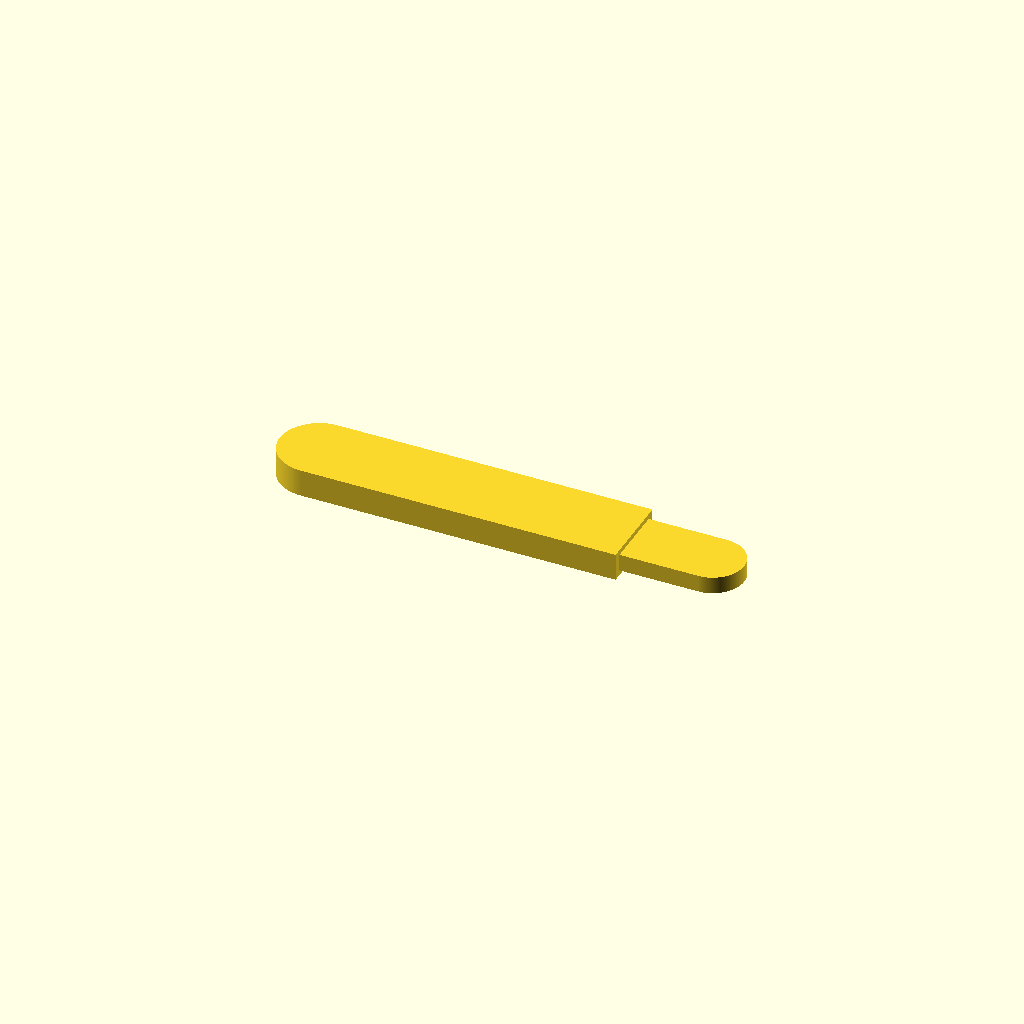
Cell 1: the model at its default parameters.
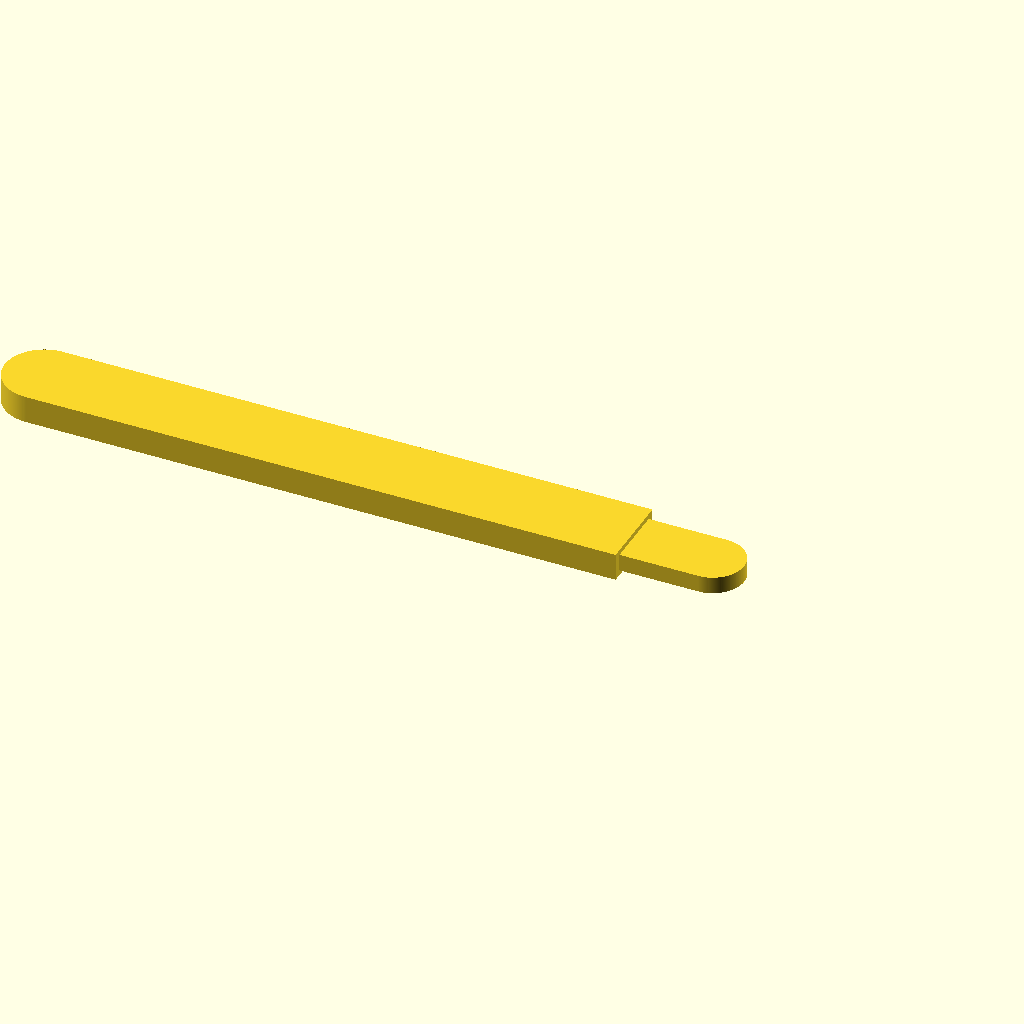
Cell 2: the same model with GRIP_LENGTH = 160.
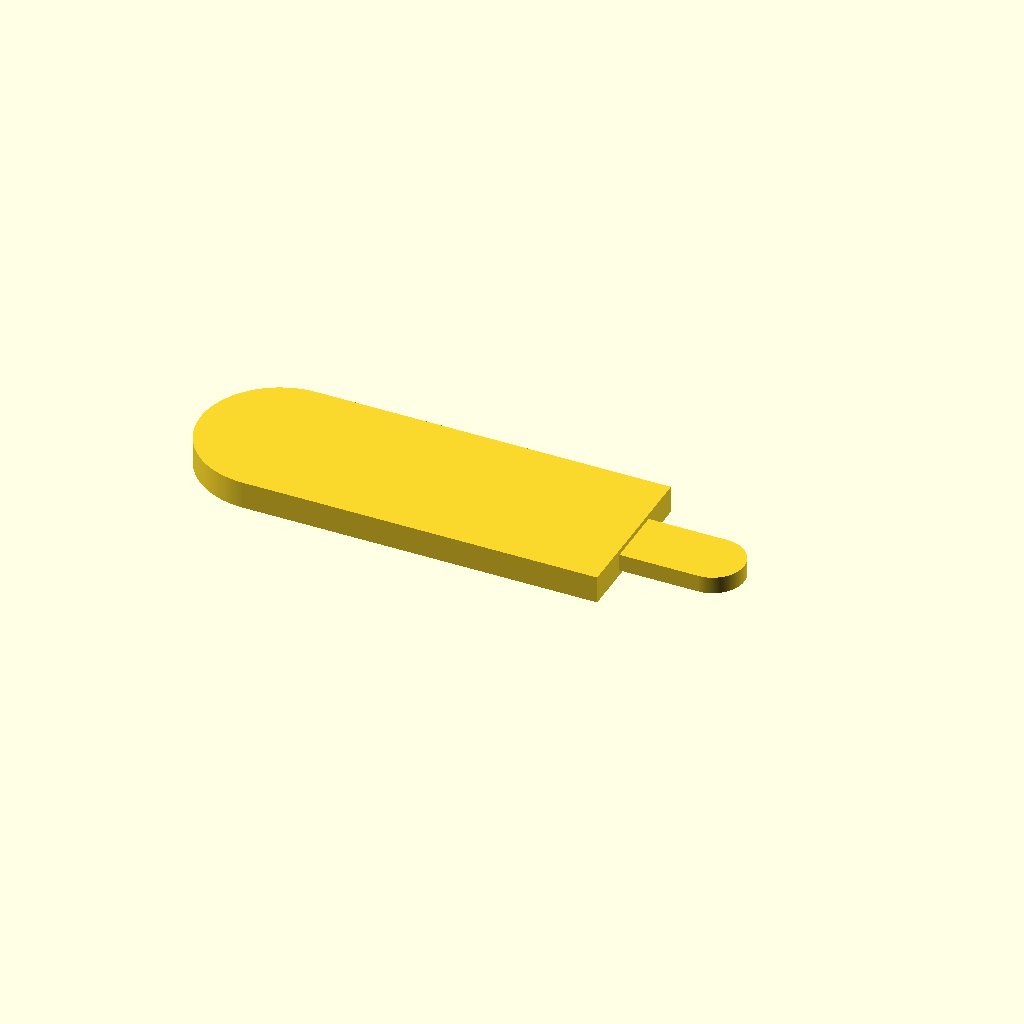
Cell 3: the same model with GRIP_WIDTH = 46.
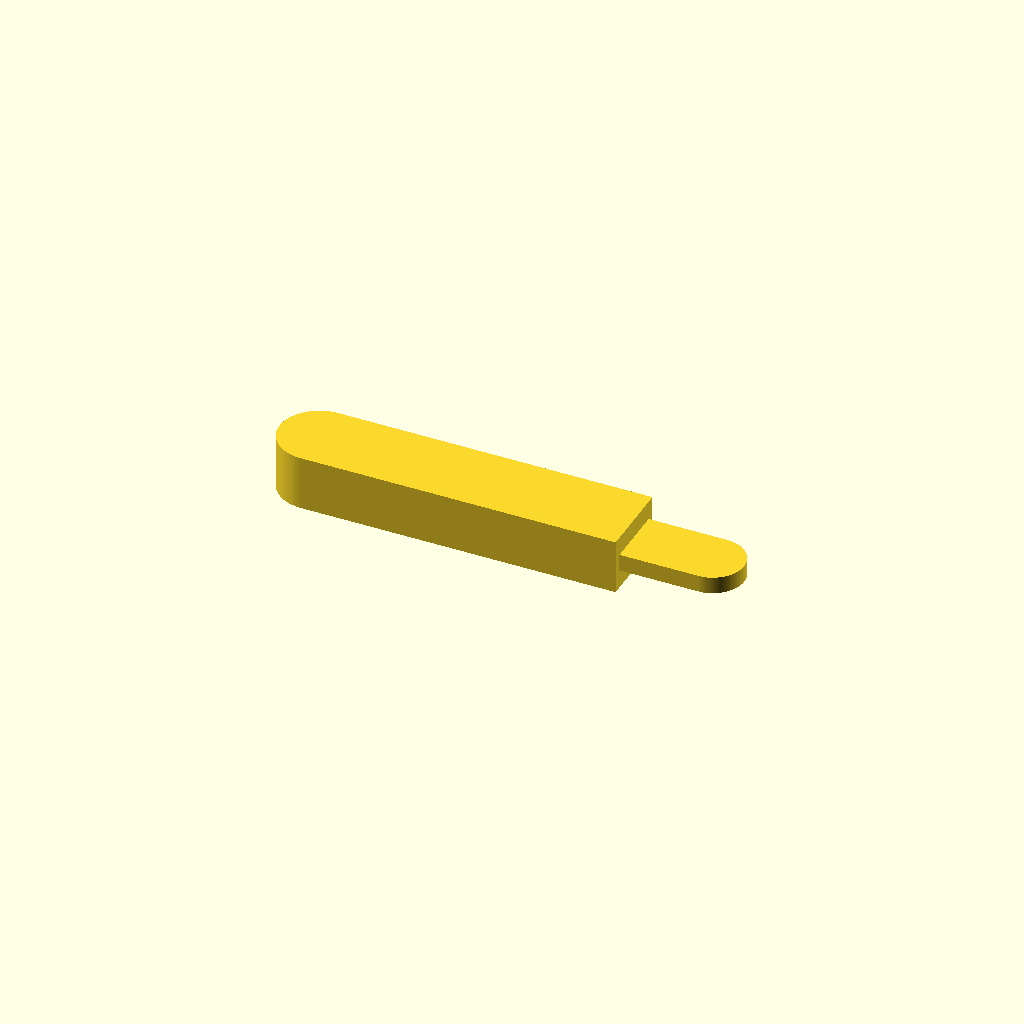
Cell 4 — GRIP_THICKNESS set to 16, the other parameters unchanged.
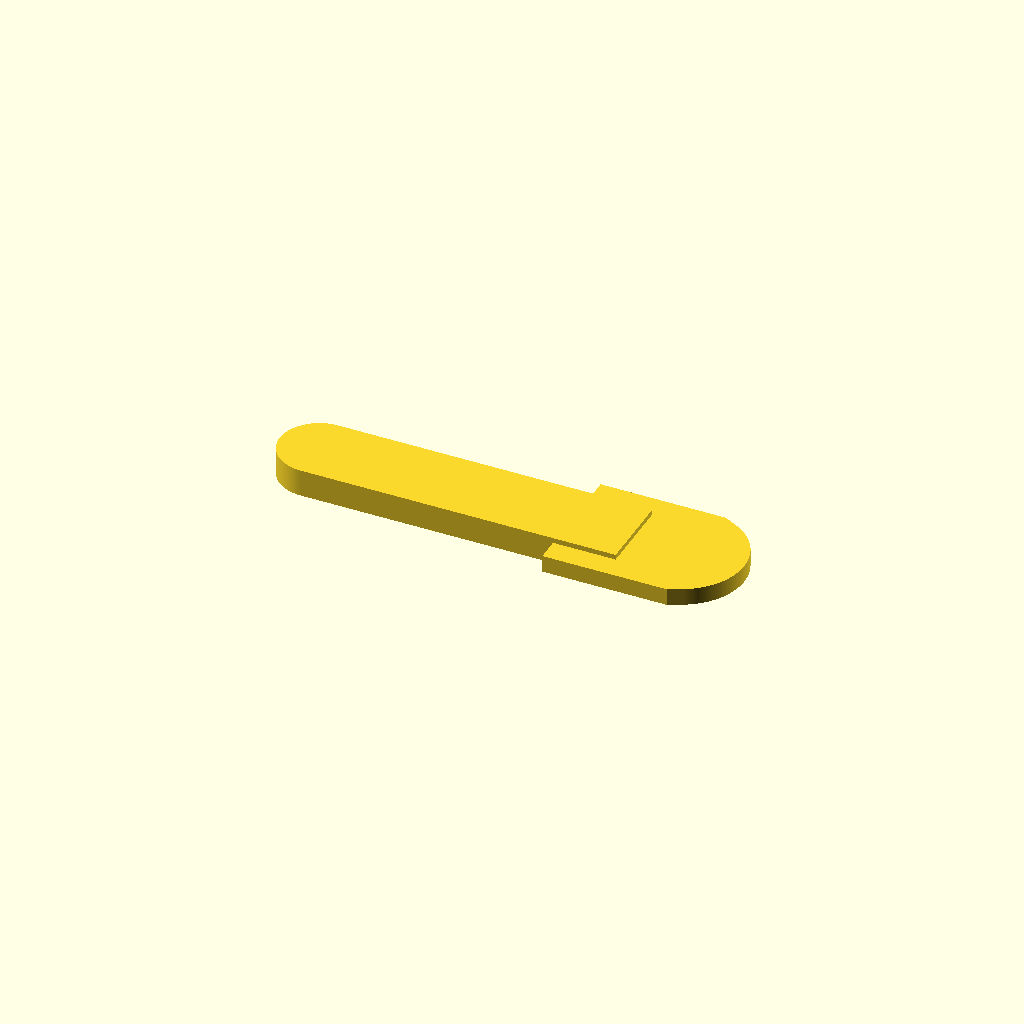
Cell 5: INSERT_WIDTH = 36.4 (everything else at default).
All cells are drawn from one camera (rotation 55°, 0°, 25°, orthographic, colour scheme Cornfield), so only the parameter changes between them.
The OpenSCAD source (tool-parts/sillicone-spatula-handle.scad):
GRIP_LENGTH = 80;
GRIP_WIDTH = 23;
GRIP_THICKNESS = 8;

INSERT_WIDTH = 18.2;
INSERT_THICKNESS = 5;
INSERT_LENGTH = 32;

$fn = 200;

union() {
    hull() {
        translate([-GRIP_LENGTH-GRIP_WIDTH/2, 0, -GRIP_THICKNESS/2])
        cylinder(d = GRIP_WIDTH, h = GRIP_THICKNESS);

        translate([-GRIP_WIDTH, -GRIP_WIDTH/2, -GRIP_THICKNESS/2])
        cube(size = [GRIP_WIDTH, GRIP_WIDTH, GRIP_THICKNESS]);
    }
    hull() {
        translate([INSERT_LENGTH-INSERT_WIDTH/2, 0, -INSERT_THICKNESS/2])
        cylinder(d = INSERT_WIDTH, h = INSERT_THICKNESS);

        translate([-INSERT_WIDTH/2, -INSERT_WIDTH/2, -INSERT_THICKNESS/2])
        cube(size = [INSERT_WIDTH, INSERT_WIDTH, INSERT_THICKNESS]);
    }
}
Parameter table extracted from the source (name, type, default, range or options):
GRIP_LENGTH: number, default 80
GRIP_WIDTH: number, default 23
GRIP_THICKNESS: number, default 8
INSERT_WIDTH: number, default 18.2
INSERT_THICKNESS: number, default 5
INSERT_LENGTH: number, default 32
